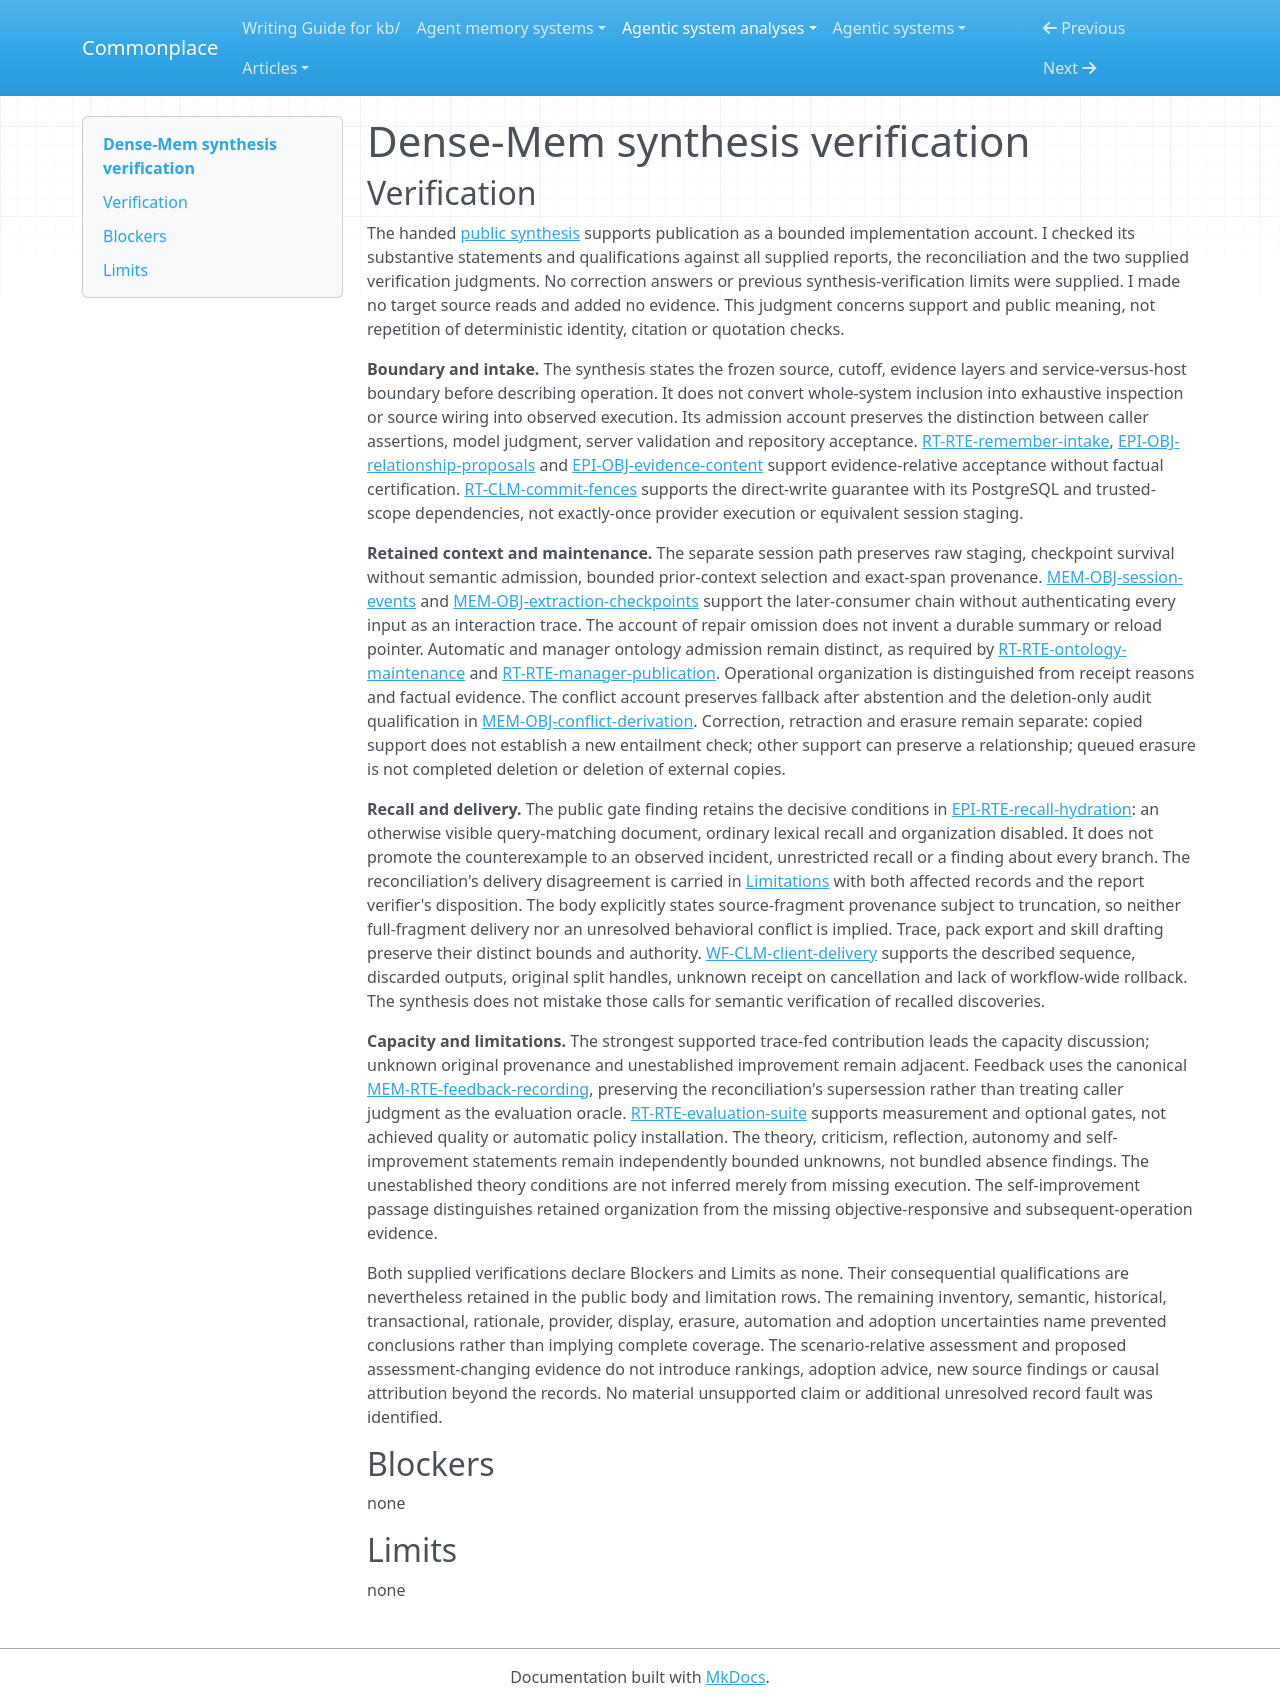

repository: zby/commonplace · page: agentic-system-analyses/retained/markhuangai--dense-mem/synthesis-verification/index.html · generator: mkdocs

---
type: agentic-system-analyses/types/agentic-system-verification.md
description: "Independent verification of Dense-Mem's public synthesis against its accepted source-bound records at bd736450454e237f1ab6d138f4ae9755916d73f6."
run-id: AAS-2026-10-15-dense-mem-1a314bed9a5c-01
reviewed-boundary: bd736450454e237f1ab6d138f4ae9755916d73f6
---

# Dense-Mem synthesis verification

## Verification

The handed [public synthesis](synthesis.md#bounded-synthesis) supports publication as a bounded implementation account. I checked its substantive statements and qualifications against all supplied reports, the reconciliation and the two supplied verification judgments. No correction answers or previous synthesis-verification limits were supplied. I made no target source reads and added no evidence. This judgment concerns support and public meaning, not repetition of deterministic identity, citation or quotation checks.

**Boundary and intake.** The synthesis states the frozen source, cutoff, evidence layers and service-versus-host boundary before describing operation. It does not convert whole-system inclusion into exhaustive inspection or source wiring into observed execution. Its admission account preserves the distinction between caller assertions, model judgment, server validation and repository acceptance. [RT-RTE-remember-intake](runtime.md#rt-rte-remember-intake), [EPI-OBJ-relationship-proposals](epistemic.md#epi-obj-relationship-proposals) and [EPI-OBJ-evidence-content](epistemic.md#epi-obj-evidence-content) support evidence-relative acceptance without factual certification. [RT-CLM-commit-fences](runtime.md#rt-clm-commit-fences) supports the direct-write guarantee with its PostgreSQL and trusted-scope dependencies, not exactly-once provider execution or equivalent session staging.

**Retained context and maintenance.** The separate session path preserves raw staging, checkpoint survival without semantic admission, bounded prior-context selection and exact-span provenance. [MEM-OBJ-session-events](memory.md#mem-obj-session-events) and [MEM-OBJ-extraction-checkpoints](memory.md#mem-obj-extraction-checkpoints) support the later-consumer chain without authenticating every input as an interaction trace. The account of repair omission does not invent a durable summary or reload pointer. Automatic and manager ontology admission remain distinct, as required by [RT-RTE-ontology-maintenance](runtime.md#rt-rte-ontology-maintenance) and [RT-RTE-manager-publication](runtime.md#rt-rte-manager-publication). Operational organization is distinguished from receipt reasons and factual evidence. The conflict account preserves fallback after abstention and the deletion-only audit qualification in [MEM-OBJ-conflict-derivation](memory.md#mem-obj-conflict-derivation). Correction, retraction and erasure remain separate: copied support does not establish a new entailment check; other support can preserve a relationship; queued erasure is not completed deletion or deletion of external copies.

**Recall and delivery.** The public gate finding retains the decisive conditions in [EPI-RTE-recall-hydration](epistemic.md#epi-rte-recall-hydration): an otherwise visible query-matching document, ordinary lexical recall and organization disabled. It does not promote the counterexample to an observed incident, unrestricted recall or a finding about every branch. The reconciliation's delivery disagreement is carried in [Limitations](synthesis.md#limitations) with both affected records and the report verifier's disposition. The body explicitly states source-fragment provenance subject to truncation, so neither full-fragment delivery nor an unresolved behavioral conflict is implied. Trace, pack export and skill drafting preserve their distinct bounds and authority. [WF-CLM-client-delivery](workflow.md#wf-clm-client-delivery) supports the described sequence, discarded outputs, original split handles, unknown receipt on cancellation and lack of workflow-wide rollback. The synthesis does not mistake those calls for semantic verification of recalled discoveries.

**Capacity and limitations.** The strongest supported trace-fed contribution leads the capacity discussion; unknown original provenance and unestablished improvement remain adjacent. Feedback uses the canonical [MEM-RTE-feedback-recording](memory.md#mem-rte-feedback-recording), preserving the reconciliation's supersession rather than treating caller judgment as the evaluation oracle. [RT-RTE-evaluation-suite](runtime.md#rt-rte-evaluation-suite) supports measurement and optional gates, not achieved quality or automatic policy installation. The theory, criticism, reflection, autonomy and self-improvement statements remain independently bounded unknowns, not bundled absence findings. The unestablished theory conditions are not inferred merely from missing execution. The self-improvement passage distinguishes retained organization from the missing objective-responsive and subsequent-operation evidence.

Both supplied verifications declare Blockers and Limits as none. Their consequential qualifications are nevertheless retained in the public body and limitation rows. The remaining inventory, semantic, historical, transactional, rationale, provider, display, erasure, automation and adoption uncertainties name prevented conclusions rather than implying complete coverage. The scenario-relative assessment and proposed assessment-changing evidence do not introduce rankings, adoption advice, new source findings or causal attribution beyond the records. No material unsupported claim or additional unresolved record fault was identified.

## Blockers

none

## Limits

none
